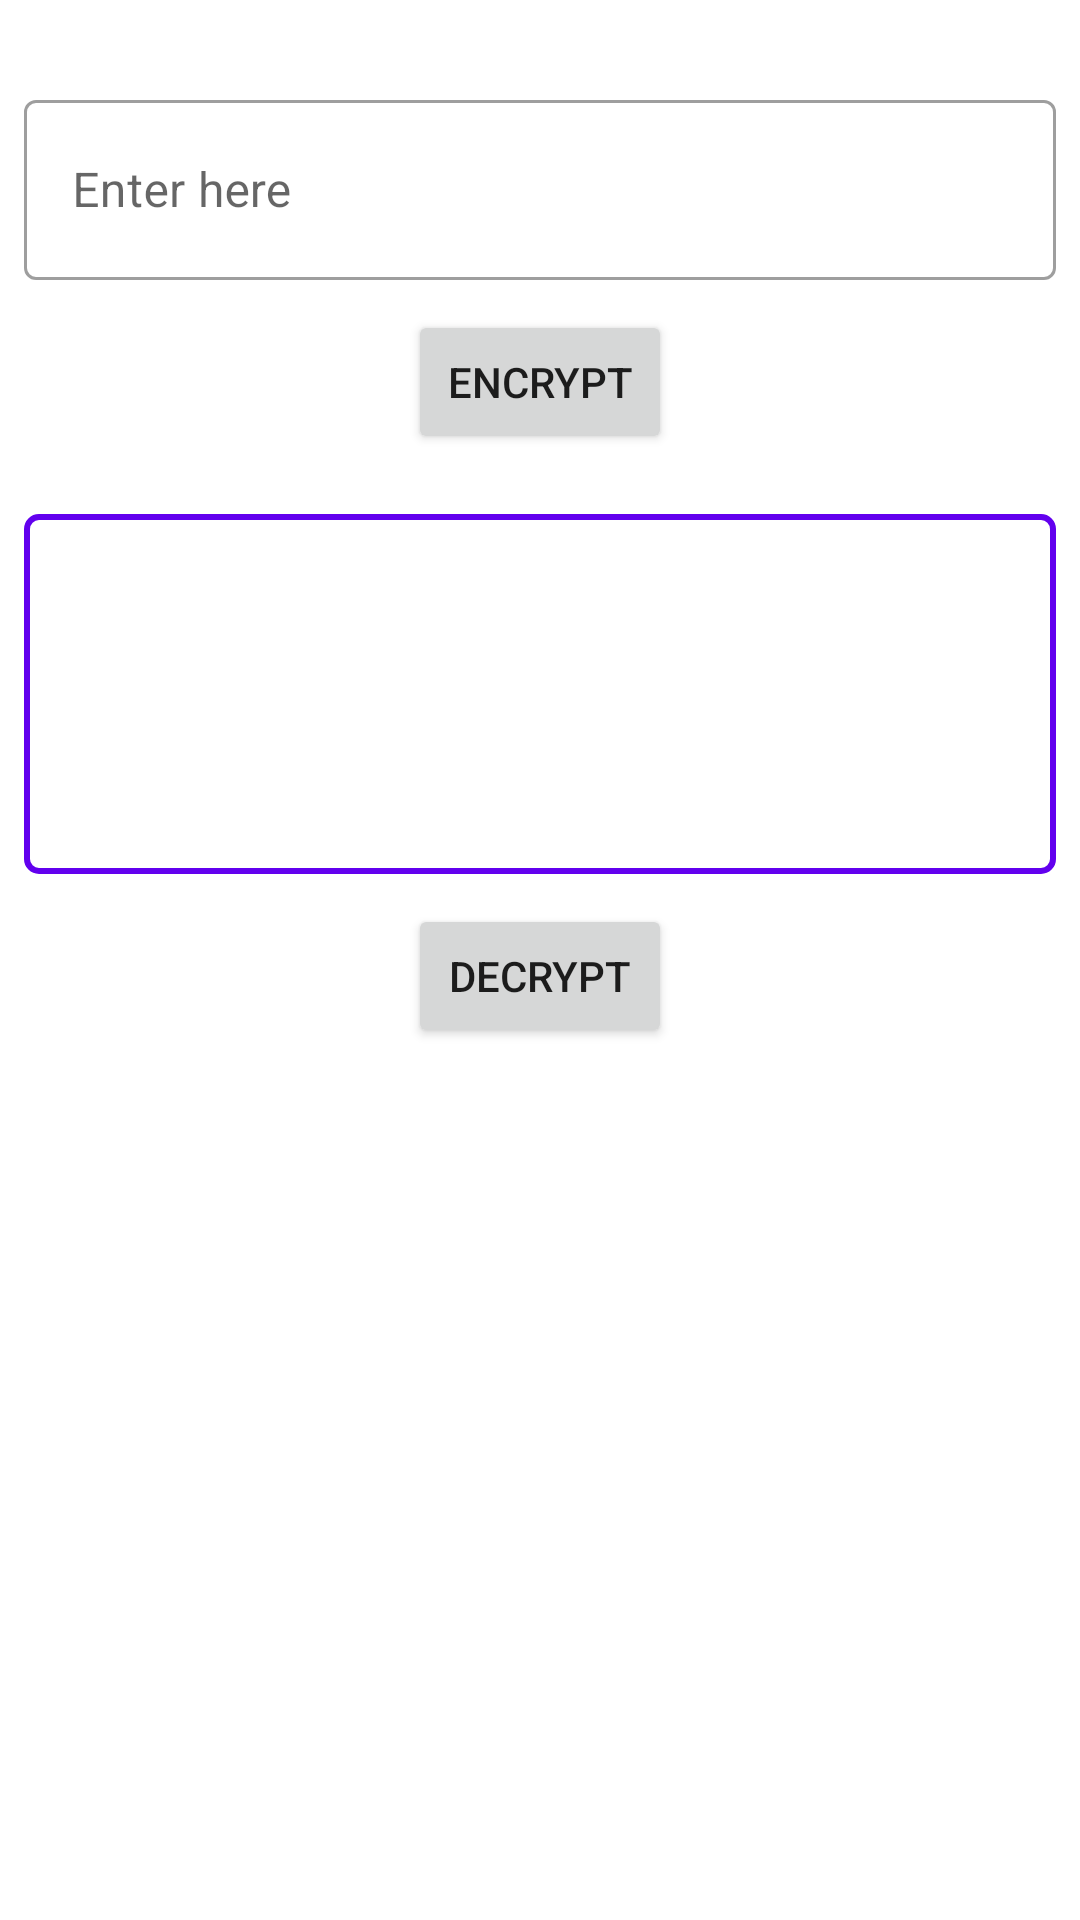

The Android layout XML behind this screen, and the referenced resources:
<!-- AndroidManifest.xml: application theme AppTheme -->
<!-- res/layout/activity_main.xml -->
<?xml version="1.0" encoding="utf-8"?>
<LinearLayout xmlns:android="http://schemas.android.com/apk/res/android"
    xmlns:app="http://schemas.android.com/apk/res-auto"
    xmlns:tools="http://schemas.android.com/tools"
    android:layout_width="match_parent"
    android:layout_height="match_parent"
    android:orientation="vertical"
    android:padding="8dp"
    tools:context=".MainActivity">

    <LinearLayout
        android:layout_width="match_parent"
        android:layout_height="wrap_content"
        android:layout_marginTop="20dp"
        android:gravity="center"
        android:orientation="vertical">

        <com.google.android.material.textfield.TextInputLayout
            style="@style/Widget.MaterialComponents.TextInputLayout.OutlinedBox"
            android:layout_width="match_parent"
            android:layout_height="wrap_content"
            android:hint="Enter here">

            <com.google.android.material.textfield.TextInputEditText
                android:id="@+id/edInput"
                android:layout_width="match_parent"
                android:layout_height="wrap_content"
                android:minHeight="60dp" />

        </com.google.android.material.textfield.TextInputLayout>

        <Button
            android:id="@+id/btEncrypt"
            android:layout_width="wrap_content"
            android:layout_height="wrap_content"
            android:layout_marginTop="10dp"
            android:text="encrypt" />
    </LinearLayout>

    <LinearLayout
        android:layout_width="match_parent"
        android:layout_height="wrap_content"
        android:layout_marginTop="20dp"
        android:gravity="center"
        android:orientation="vertical">

        <TextView
            android:id="@+id/tvPreview"
            android:layout_width="match_parent"
            android:layout_height="120dp"
            android:background="@drawable/ui_outline_box"
            android:padding="8dp" />

        <Button
            android:id="@+id/btDecrypt"
            android:layout_width="wrap_content"
            android:layout_height="wrap_content"
            android:layout_marginTop="10dp"
            android:text="decrypt" />
    </LinearLayout>


</LinearLayout>
<!-- resources referenced by this layout -->
<resources>
  <!-- drawable ui_outline_box (drawable) -->
  <?xml version="1.0" encoding="utf-8"?>
  <shape xmlns:android="http://schemas.android.com/apk/res/android"
      android:shape="rectangle">
      <stroke
          android:width="2dp"
          android:color="?attr/colorPrimary" />
      <corners android:radius="4dp" />
      <solid android:color="@android:color/white" />
  </shape>
</resources>
